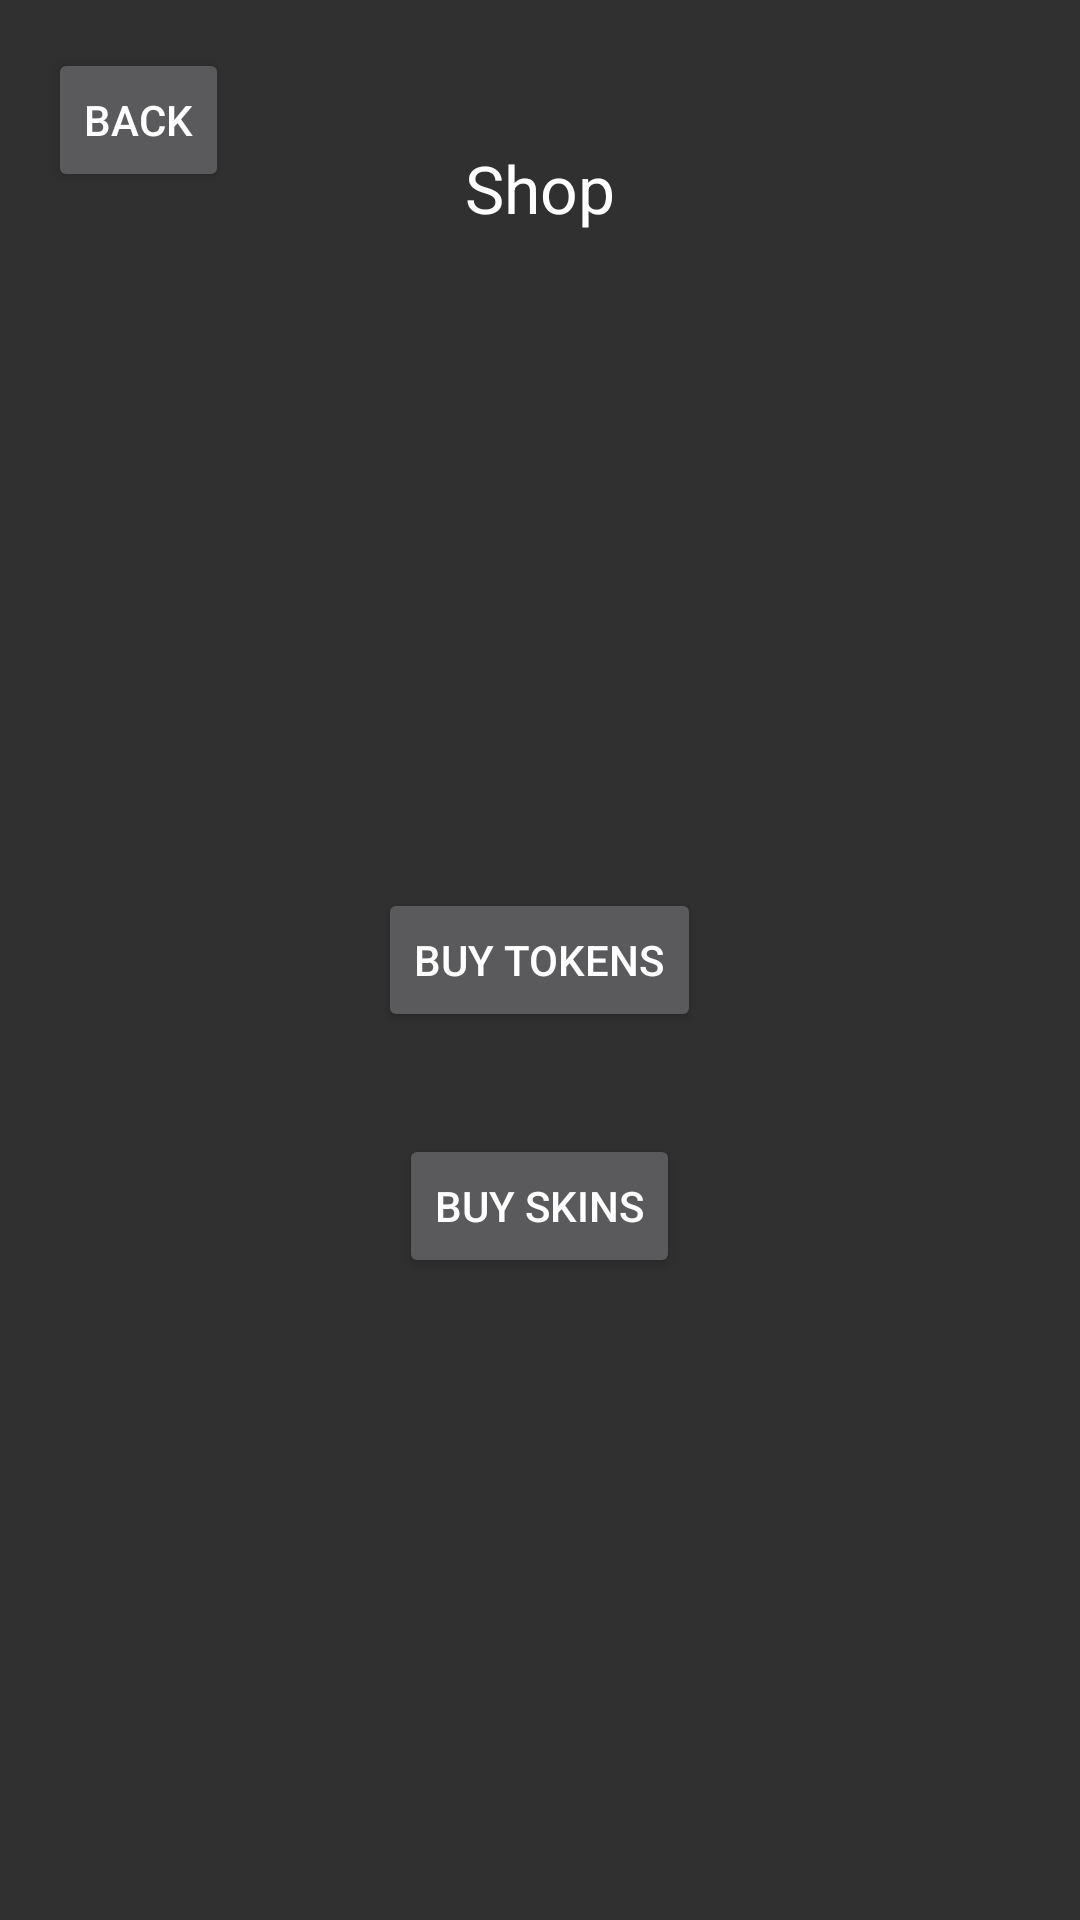

Android layout source for this screen:
<!-- AndroidManifest.xml: application theme AppTheme -->
<!-- res/layout/activity_shop.xml -->
<RelativeLayout xmlns:android="http://schemas.android.com/apk/res/android"
    xmlns:tools="http://schemas.android.com/tools" android:layout_width="match_parent"
    android:layout_height="match_parent" android:paddingLeft="@dimen/activity_horizontal_margin"
    android:paddingRight="@dimen/activity_horizontal_margin"
    android:paddingTop="@dimen/activity_vertical_margin"
    android:paddingBottom="@dimen/activity_vertical_margin" tools:context=".Shop">

    <Button
        android:layout_width="wrap_content"
        android:layout_height="wrap_content"
        android:text="Buy Tokens"
        android:id="@+id/token"
        android:layout_centerVertical="true"
        android:layout_centerHorizontal="true" />

    <Button
        android:layout_width="wrap_content"
        android:layout_height="wrap_content"
        android:text="Buy Skins"
        android:id="@+id/skin"
        android:layout_below="@+id/token"
        android:layout_centerHorizontal="true"
        android:layout_marginTop="34dp" />

    <TextView
        android:layout_width="wrap_content"
        android:layout_height="wrap_content"
        android:textAppearance="?android:attr/textAppearanceLarge"
        android:text="Shop"
        android:id="@+id/shop"
        android:layout_alignParentTop="true"
        android:layout_centerHorizontal="true"
        android:layout_marginTop="32dp" />

    <Button
        style="?android:attr/buttonStyleSmall"
        android:layout_width="wrap_content"
        android:layout_height="wrap_content"
        android:text="Back"
        android:id="@+id/b"
        android:layout_alignParentTop="true"
        android:layout_alignParentLeft="true"
        android:layout_alignParentStart="true" />

</RelativeLayout>
<!-- resources referenced by this layout -->
<resources>
  <dimen name="activity_horizontal_margin">16dp</dimen>
  <dimen name="activity_vertical_margin">16dp</dimen>
  <style name="AppTheme" parent="Theme.AppCompat.NoActionBar">
  
  
      </style>
</resources>
